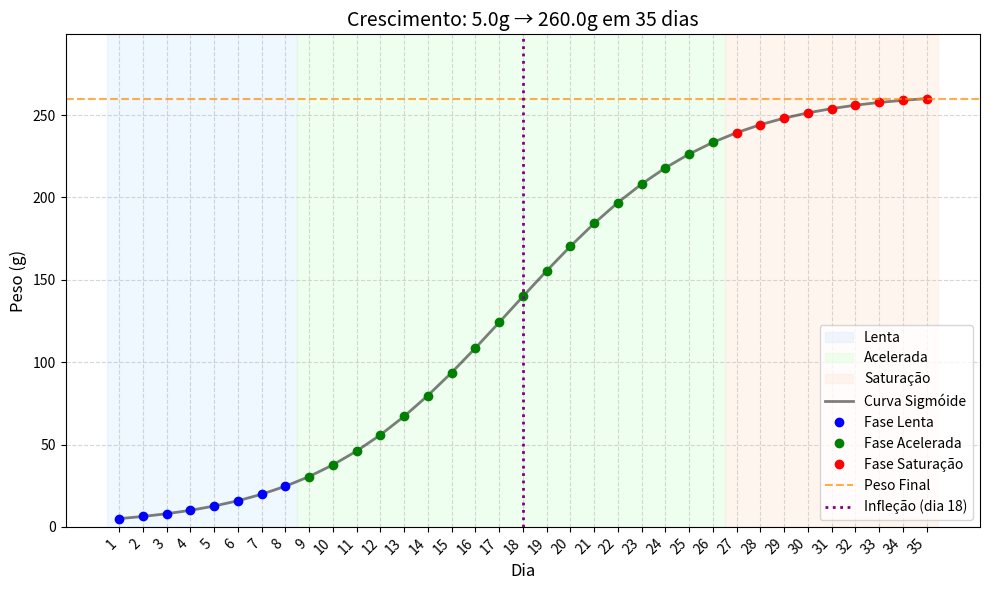

Here is the Python script that generated this plot:
import math
import matplotlib.pyplot as plt
import numpy as np

def calcular_parametros(p_inicial, p_final, dias):
    t0 = dias / 2.0
    K = p_final * 1.05
    tolerancia = 0.01
    max_iter = 1000
    
    for _ in range(max_iter):
        try:
            if K <= p_inicial:
                K = p_inicial * 1.1
                continue
                
            r = -math.log((K / p_inicial) - 1) / (1 - t0)
        except (ValueError, ZeroDivisionError):
            K *= 1.1
            continue
            
        exp_term = math.exp(-r * (dias - t0))
        p_final_calculado = K / (1 + exp_term)
        
        if abs(p_final_calculado - p_final) < tolerancia:
            return K, r, t0
        
        K *= p_final / p_final_calculado
    
    return K, r, t0

def classificar_fase(peso, K):
    if peso < 0.1 * K:
        return "Lenta"
    elif peso < 0.9 * K:
        return "Acelerada"
    else:
        return "Saturação"

def gerar_dados(p_inicial=5.0, p_final=260.0, dias=35):
    try:
        K, r, t0 = calcular_parametros(p_inicial, p_final, dias)
    except Exception as e:
        print(f"Erro ao calcular parâmetros: {e}")
        return None, None, None, None, None

    dias_list = list(range(1, dias + 1))
    pesos_list = []
    fases_list = []

    for t in dias_list:
        try:
            exp_term = math.exp(-r * (t - t0))
            peso = K / (1 + exp_term)
            fase = classificar_fase(peso, K)
            pesos_list.append(peso)
            fases_list.append(fase)
        except Exception as e:
            print(f"Erro no dia {t}: {e}")
            pesos_list.append(0)
            fases_list.append("Erro")

    return dias_list, pesos_list, fases_list, K, r

def plotar_grafico(dias_list, pesos_list, fases_list, K, p_inicial, p_final, dias):
    plt.figure(figsize=(10, 6))
    
    # 1. Define cores de fundo para cada fase
    cores_fundo = {
        "Lenta": (0.85, 0.92, 1.0),      # Azul claro
        "Acelerada": (0.85, 1.0, 0.85),   # Verde claro
        "Saturação": (1.0, 0.9, 0.85)     # Vermelho claro
    }
    
    # 2. Encontra pontos de transição entre as fases
    transicoes = []
    for i in range(1, len(fases_list)):
        if fases_list[i] != fases_list[i-1]:
            transicoes.append((dias_list[i-1] + dias_list[i]) / 2)
    
    # 3. Define limites das áreas
    limites = [dias_list[0] - 0.5] + transicoes + [dias_list[-1] + 0.5]
    
    # 4. Pinta as regiões de fundo PRIMEIRO (antes de plotar outros elementos)
    legenda_adicionada = set()
    for i in range(len(limites) - 1):
        # Determina a fase para este intervalo
        idx_fase = next(j for j, dia in enumerate(dias_list) if dia >= limites[i] and dia <= limites[i+1])
        fase_atual = fases_list[idx_fase]
        
        # Adiciona legenda apenas se for a primeira ocorrência da fase
        label = fase_atual if fase_atual not in legenda_adicionada else ""
        if label:
            legenda_adicionada.add(fase_atual)
        
        plt.axvspan(limites[i], limites[i+1], 
                    color=cores_fundo[fase_atual], 
                    alpha=0.4,
                    label=label)
    
    # 5. Divide os dados por fase para plotagem
    fase_lenta_x = [dias_list[i] for i, fase in enumerate(fases_list) if fase == "Lenta"]
    fase_lenta_y = [pesos_list[i] for i, fase in enumerate(fases_list) if fase == "Lenta"]
    
    fase_acelerada_x = [dias_list[i] for i, fase in enumerate(fases_list) if fase == "Acelerada"]
    fase_acelerada_y = [pesos_list[i] for i, fase in enumerate(fases_list) if fase == "Acelerada"]
    
    fase_saturacao_x = [dias_list[i] for i, fase in enumerate(fases_list) if fase == "Saturação"]
    fase_saturacao_y = [pesos_list[i] for i, fase in enumerate(fases_list) if fase == "Saturação"]

    # 6. Linha principal
    plt.plot(dias_list, pesos_list, 'k-', alpha=0.5, linewidth=2, label='Curva Sigmóide')
    
    # 7. Pontos coloridos por fase
    if fase_lenta_x:
        plt.plot(fase_lenta_x, fase_lenta_y, 'bo', markersize=6, label='Fase Lenta')
    if fase_acelerada_x:
        plt.plot(fase_acelerada_x, fase_acelerada_y, 'go', markersize=6, label='Fase Acelerada')
    if fase_saturacao_x:
        plt.plot(fase_saturacao_x, fase_saturacao_y, 'ro', markersize=6, label='Fase Saturação')

    # Configurações do gráfico
    plt.title(f'Crescimento: {p_inicial}g → {p_final}g em {dias} dias', fontsize=14)
    plt.xlabel('Dia', fontsize=12)
    plt.ylabel('Peso (g)', fontsize=12)
    plt.grid(True, linestyle='--', alpha=0.5)
    
    # Linha horizontal para peso final
    plt.axhline(y=p_final, color='darkorange', linestyle='--', linewidth=1.5, 
                alpha=0.7, label='Peso Final')
    
    # Ponto de inflexão
    if pesos_list:
        idx_meio = min(range(len(pesos_list)), key=lambda i: abs(pesos_list[i] - K/2))
        plt.axvline(x=dias_list[idx_meio], color='purple', linestyle=':', linewidth=2,
                   label=f'Infleção (dia {dias_list[idx_meio]})')

    # Escala do eixo X
    plt.xticks(dias_list)
    if dias > 30:
        plt.xticks(rotation=45, ha='right')

    # Limites do eixo Y
    plt.ylim(0, max(pesos_list) * 1.15)

    # Legenda
    plt.legend(loc='best')

    plt.tight_layout()
    plt.savefig('crescimento.png', dpi=150)
    plt.show()

def main():
    try:
        p_inicial = float(input("Peso inicial (g) [5.0]: ") or 5.0)
        p_final = float(input("Peso final (g) [260.0]: ") or 260.0)
        dias = int(input("Dias [35]: ") or 35)
    except EOFError:
        print("\nUsando valores padrão: 5g inicial, 260g final, 35 dias")
        p_inicial, p_final, dias = 5.0, 260.0, 35
    except Exception as e:
        print(f"\nErro na entrada: {e}\nUsando valores padrão")
        p_inicial, p_final, dias = 5.0, 260.0, 35

    # Gerar dados
    dias_list, pesos_list, fases_list, K, r = gerar_dados(p_inicial, p_final, dias)
    
    if not dias_list:
        print("Não foi possível gerar dados. Verifique os parâmetros.")
        return

    # Imprimir tabela
    print("\nDia | Fase         | Peso (g)")
    print("-" * 30)
    for i, dia in enumerate(dias_list):
        print(f"{dia:3d} | {fases_list[i]:<12} | {pesos_list[i]:7.1f}")

    # Gerar gráfico
    try:
        plotar_grafico(dias_list, pesos_list, fases_list, K, p_inicial, p_final, dias)
        print("\nGráfico salvo como 'crescimento.png'")
    except Exception as e:
        print(f"\nErro ao gerar gráfico: {e}")

if __name__ == "__main__":
    main()